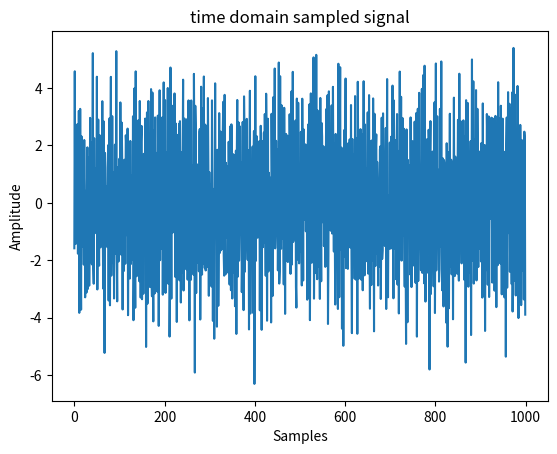
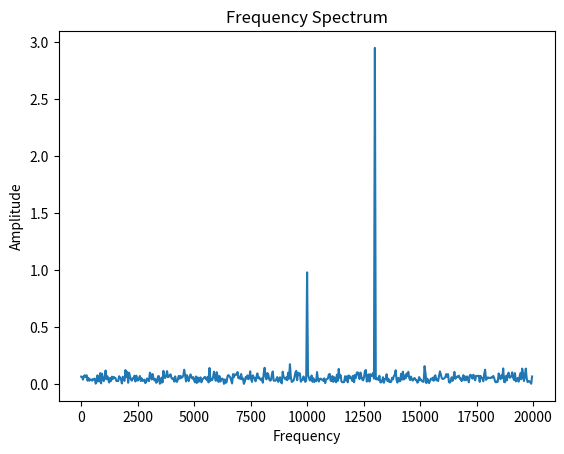

Here is the Python script that generated these plots, in order:
import numpy as np
import matplotlib.pyplot as plt
 
# [redacted]
#Visit downtothecircuits.com for more information
 
#Purpose: This code example shows the conversion of a time domain sampled
#signal to frequency domain using Discrete Fourier Transform
 
#Input Specifications
N = 1000;   # samples
Fs = 40e3;  # Nyquist Frequency / Sampling Frequency
f1 = 13e3;  # signal frequency 1
f2 = 10e3   # signal frequency 2
amp_1 = 3;  # signal amplitude 1
amp_2 = 1   # signal amplitude 2
 
#White Noise Specification
mu = 0  # mean
std = 1 # standard deviation
white_noise = np.random.normal(mu, std, size=N)
 
#x-axis Specifications (Best not to change)
Ts=1/Fs   # Sampling period
dt=np.arange(0,(N)*Ts,Ts)   # np.arange(start,stop,step)
 
x=amp_1*np.sin(2*np.pi*f1*dt)+amp_2*np.sin(2*np.pi*f2*dt)+white_noise   # required signal + white noise
 
ReX = np.zeros((int(N/2),1))
ImX = np.zeros((int(N/2),1))
for k in range(0,int(N/2)):
    for n in range(0,N):
        ReX[k] = ReX[k] + x[n]*np.cos((2*np.pi*k*n)/N)  # real part
        ImX[k] = ImX[k] + x[n]*np.sin((2*np.pi*k*n)/N)  # imaginary part
 
magnitude=np.zeros((int(N/2),1))
for q in range(0,int(N/2)):
    magnitude[q]=np.sqrt((ReX[q]**2)+(ImX[q]**2))
 
y_axis=magnitude/(N/2)   # peak amplitude values
x_axis=np.arange(0,(N/2)*(Fs/N),(Fs/N)) # frequency values
 
plt.figure(1)
plt.plot(x)
plt.title('time domain sampled signal')
plt.xlabel('Samples')
plt.ylabel('Amplitude')
 
plt.figure(2)
plt.plot(x_axis,y_axis)
plt.xlabel('Frequency')
plt.ylabel('Amplitude')
plt.title('Frequency Spectrum')
 
plt.show()
